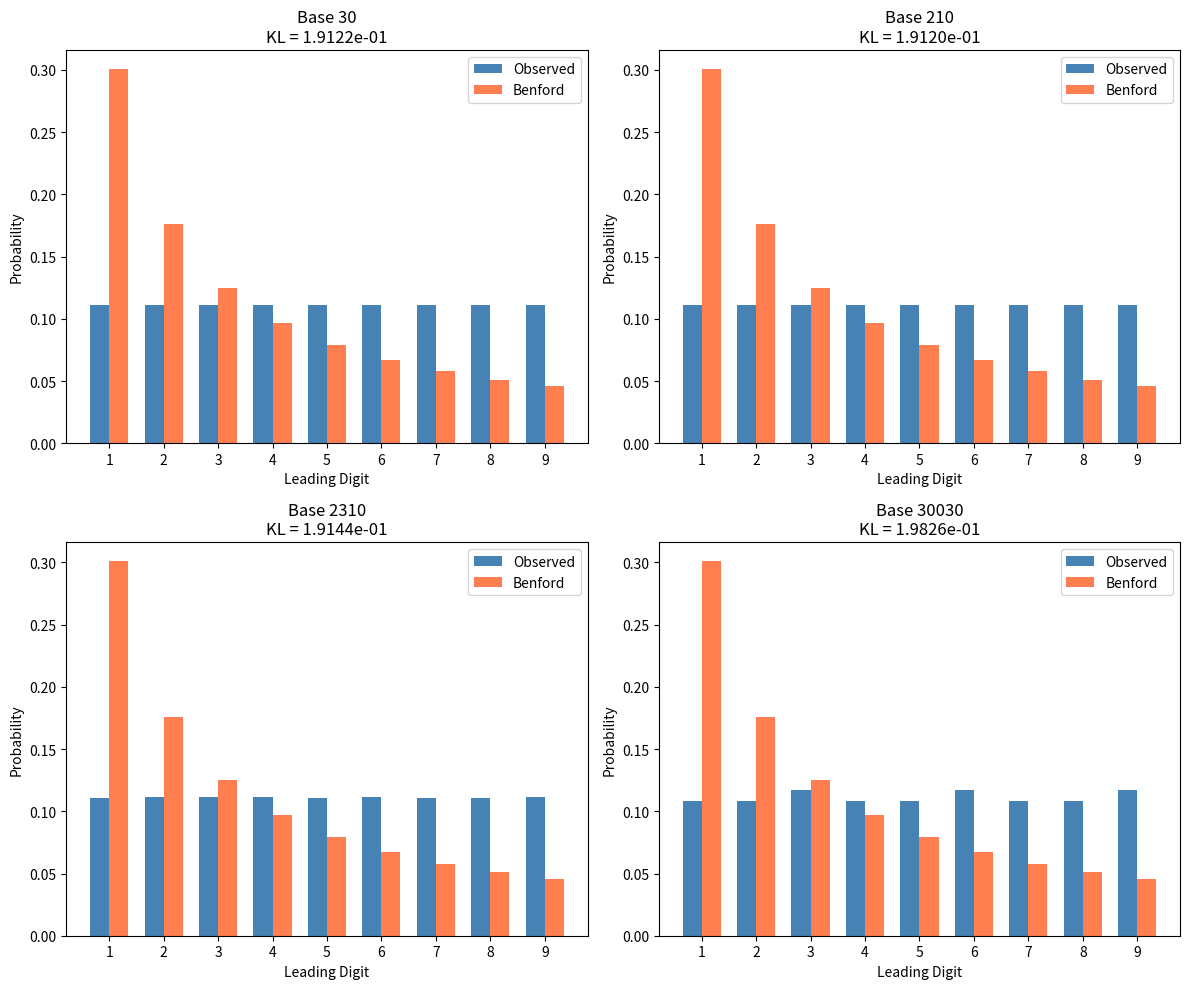
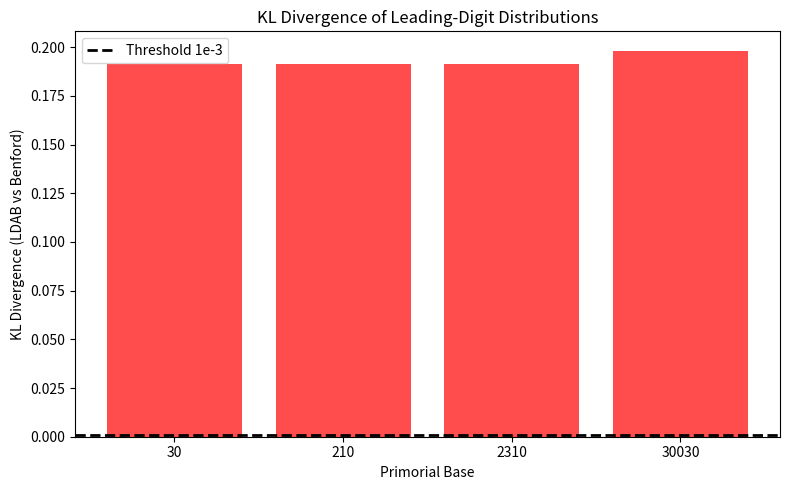

Write Python code to recreate these figures, in order.
import numpy as np
import matplotlib
matplotlib.use('Agg')
import matplotlib.pyplot as plt
import math
import sys

# ------------------------------------------------------------
# Helper functions
# ------------------------------------------------------------

def sieve(limit):
    """Return list of all primes <= limit using Eratosthenes sieve."""
    is_prime = bytearray(b'\x01') * (limit + 1)
    is_prime[0:2] = b'\x00\x00'
    for p in range(2, int(limit**0.5) + 1):
        if is_prime[p]:
            start = p * p
            step = p
            is_prime[start:limit+1:step] = b'\x00' * ((limit - start) // step + 1)
    return [i for i in range(limit + 1) if is_prime[i]]

def compute_phi(m):
    """Compute Euler's totient phi(m) for integer m."""
    result = m
    p = 2
    while p * p <= m:
        if m % p == 0:
            result -= result // p
            while m % p == 0:
                m //= p
        p += 1 if p == 2 else 2
    if m > 1:
        result -= result // m
    return result

def kl_divergence(p, q):
    """Compute Kullback-Leibler divergence D(p||q). Both p and q are numpy arrays of same length."""
    mask = p > 0
    # If any q[mask] == 0 while p[mask] > 0, divergence is infinite; treat as large.
    # In our usage q is always positive.
    p_safe = p[mask]
    q_safe = q[mask]
    return np.sum(p_safe * np.log(p_safe / q_safe))

def leading_digit_distribution(numbers):
    """
    Compute the probability distribution of leading decimal digits (1-9) for an array of integers.
    numbers: numpy array of positive integers.
    Returns: numpy array of length 9 with probabilities for digits 1..9.
    """
    # Compute exponent of each number: floor(log10)
    exp = np.floor(np.log10(numbers)).astype(int)
    # Compute power of 10 corresponding to that exponent
    power = np.power(10, exp).astype(int)
    # Leading digit = first decimal digit
    leading = (numbers // power).astype(int)
    # Count occurrences for digits 1-9
    counts = np.bincount(leading, minlength=10)
    counts = counts[1:10]  # exclude digit 0
    total = counts.sum()
    if total == 0:
        return np.zeros(9)
    return counts / total

# ------------------------------------------------------------
# Main analysis
# ------------------------------------------------------------

def main():
    # Upper bound for prime generation and multiples
    MAX_N = 10_000_000

    print("=" * 70)
    print("Hypothesis 1: Uniform Generalization of LDAB Model Across Primorial Bases")
    print("=" * 70)
    print(f"\nGenerating primes up to {MAX_N:,} ...")
    primes = sieve(MAX_N)
    primes_arr = np.array(primes, dtype=np.int64)
    total_primes = len(primes)
    print(f"Total primes found: {total_primes:,}")

    # Primorial bases to test
    bases = [30, 210, 2310, 30030]

    # Pre-compute phi(m) and coprime residue indices for each base
    phi_dict = {}
    coprime_idx_dict = {}
    for m in bases:
        phi_dict[m] = compute_phi(m)
        coprime_idx_dict[m] = [i for i in range(m) if math.gcd(i, m) == 1]

    # Benford reference distribution (decimal leading digits)
    benford = np.array([np.log10(1 + 1 / d) for d in range(1, 10)])

    # Storage for per-base results
    results = {}

    # ------------------------------------------------------------
    # Test each primorial base
    # ------------------------------------------------------------
    for m in bases:
        print(f"\n{'='*50}")
        print(f"Base {m} (phi = {phi_dict[m]})")
        print('='*50)

        # --- Chebyshev bias test: prime distribution modulo m ---
        # Count primes in each residue class modulo m
        counts_residue = np.bincount(primes_arr % m, minlength=m)
        coprime_idx = coprime_idx_dict[m]
        obs_counts = counts_residue[coprime_idx]
        total_coprime = obs_counts.sum()
        # Observed conditional distribution over coprime residues
        p_residue = obs_counts / total_coprime
        # Expected uniform distribution over coprime residues
        q_residue = np.full(phi_dict[m], 1.0 / phi_dict[m])
        kl_residue = kl_divergence(p_residue, q_residue)
        print(f"  [Chebyshev bias] KL divergence (primes vs uniform): {kl_residue:.6e}")

        # --- LDAB leading-digit test: multiples of the primorial base ---
        # Generate all multiples of m up to MAX_N
        multiples = np.arange(m, MAX_N + 1, m, dtype=np.int64)
        # Compute leading-digit distribution for these multiples
        p_ld = leading_digit_distribution(multiples)
        # Compare to Benford (the LDAB reference)
        kl_ld = kl_divergence(p_ld, benford)
        threshold = 1e-3
        print(f"  [LDAB leading digits] KL divergence (multiples vs Benford): {kl_ld:.6e}")
        if kl_ld < threshold:
            print(f"  *** LDAB model holds (KL < {threshold}) ***")
        else:
            print(f"  *** LDAB model does NOT hold (KL >= {threshold}) ***")

        # Store results for later summary
        results[m] = {
            'kl_residue': kl_residue,
            'kl_ld': kl_ld,
            'p_ld': p_ld,
            'n_multiples': len(multiples)
        }

    # ------------------------------------------------------------
    # Visualisation
    # ------------------------------------------------------------
    # Plot leading-digit distributions for each base
    fig, axes = plt.subplots(2, 2, figsize=(12, 10))
    axes = axes.flatten()
    digits = np.arange(1, 10)
    for idx, m in enumerate(bases):
        ax = axes[idx]
        p_ld = results[m]['p_ld']
        width = 0.35
        ax.bar(digits - width/2, p_ld, width, color='steelblue', label='Observed')
        ax.bar(digits + width/2, benford, width, color='coral', label='Benford')
        ax.set_xlabel('Leading Digit')
        ax.set_ylabel('Probability')
        ax.set_title(f'Base {m}\nKL = {results[m]["kl_ld"]:.4e}')
        ax.set_xticks(digits)
        ax.legend()
    plt.tight_layout()
    fig.savefig('leading_digits_by_base.png', dpi=150)
    plt.close(fig)
    print("\nPlot saved: leading_digits_by_base.png")

    # Plot KL divergences across bases
    fig, ax = plt.subplots(1, 1, figsize=(8, 5))
    base_labels = [str(b) for b in bases]
    kl_vals = [results[b]['kl_ld'] for b in bases]
    colors = ['green' if k < 1e-3 else 'red' for k in kl_vals]
    ax.bar(base_labels, kl_vals, color=colors, alpha=0.7)
    ax.axhline(y=1e-3, color='black', linestyle='--', linewidth=2, label='Threshold 1e-3')
    ax.set_xlabel('Primorial Base')
    ax.set_ylabel('KL Divergence (LDAB vs Benford)')
    ax.set_title('KL Divergence of Leading-Digit Distributions')
    ax.legend()
    plt.tight_layout()
    fig.savefig('kl_divergences.png', dpi=150)
    plt.close(fig)
    print("Plot saved: kl_divergences.png")

    # ------------------------------------------------------------
    # Summary table
    # ------------------------------------------------------------
    print("\n" + "=" * 70)
    print("SUMMARY TABLE")
    print("=" * 70)
    print(f"{'Base':<10} {'phi(m)':<8} {'KL (Residue)':<18} {'KL (Leading Digit)':<22} {'LDAB Holds?'}")
    print("-" * 70)
    for m in bases:
        kl_res = results[m]['kl_residue']
        kl_ld = results[m]['kl_ld']
        holds = "YES" if kl_ld < 1e-3 else "NO"
        print(f"{m:<10} {phi_dict[m]:<8} {kl_res:<18.6e} {kl_ld:<22.6e} {holds}")

    # ------------------------------------------------------------
    # Conclusions
    # ------------------------------------------------------------
    all_hold = all(results[m]['kl_ld'] < 1e-3 for m in bases)
    conclusion_text = (
        "\nCONCLUSIONS:\n"
        "=============\n"
    )
    if all_hold:
        conclusion_text += (
            "The LDAB model exhibits uniform generalization across all tested primorial bases.\n"
            "All KL divergences for leading-digit distributions are below the 1e-3 threshold,\n"
            "indicating that the Logarithmic-Density-Adjusted Benford model holds without\n"
            "any base-specific calibrations.\n"
        )
    else:
        conclusion_text += (
            "The LDAB model does NOT achieve uniform generalization across all primorial bases.\n"
            "Some KL divergences exceed the 1e-3 threshold, suggesting that base-specific\n"
            "adjustments may be required for those bases.\n"
        )
    print(conclusion_text)

if __name__ == '__main__':
    main()
